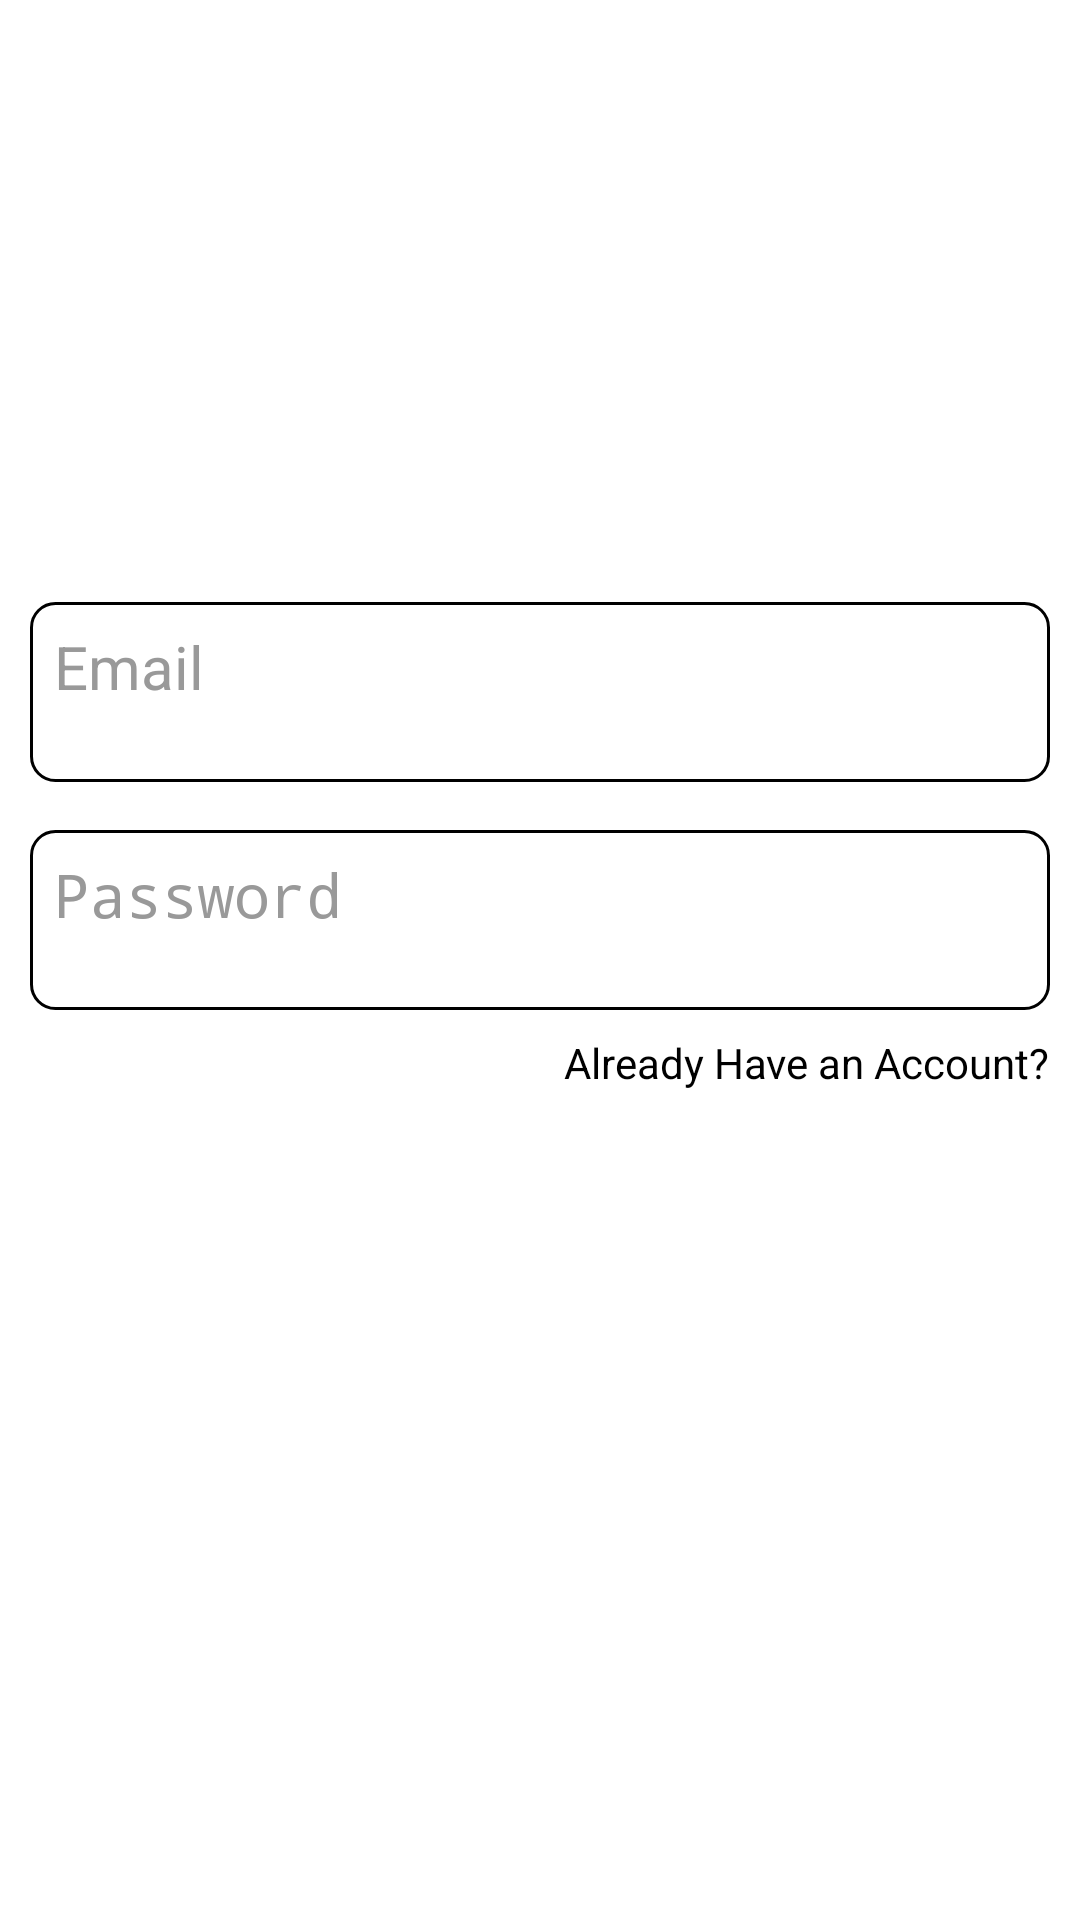

Produce the Android XML layout that renders to this screen, including the resource entries it uses.
<!-- AndroidManifest.xml: application theme Theme.NoteIt -->
<!-- res/layout/activity_sign_up.xml -->
<?xml version="1.0" encoding="utf-8"?>
<androidx.constraintlayout.widget.ConstraintLayout xmlns:android="http://schemas.android.com/apk/res/android"
    xmlns:app="http://schemas.android.com/apk/res-auto"
    xmlns:tools="http://schemas.android.com/tools"
    android:layout_width="match_parent"
    android:layout_height="match_parent"
    android:background="@color/white"
    tools:context=".SignUp">

    <LinearLayout
        android:layout_width="wrap_content"
        android:layout_height="wrap_content"
        app:layout_constraintTop_toTopOf="parent"
        app:layout_constraintBottom_toBottomOf="parent"
        app:layout_constraintLeft_toLeftOf="parent"
        app:layout_constraintRight_toRightOf="parent"
        android:orientation="vertical">

        <EditText
            android:id="@+id/signUpEmail"
            android:layout_width="340dp"
            android:layout_height="60dp"
            android:hint="@string/email"
            android:layout_marginBottom="16dp"
            android:textSize="20sp"
            android:textColor="@color/textColor"
            android:textColorHint="@color/textColorHint"
            android:inputType="textEmailAddress"
            android:background="@drawable/text_view_border"
            android:padding="8dp"/>

        <EditText
            android:id="@+id/signUpPassword"
            android:layout_width="340dp"
            android:layout_height="60dp"
            android:hint="@string/password"
            android:layout_marginBottom="8dp"
            android:textSize="20sp"
            android:textColor="@color/textColor"
            android:textColorHint="@color/textColorHint"
            android:inputType="textPassword"
            android:background="@drawable/text_view_border"
            android:padding="8dp"/>

        <TextView
            android:id="@+id/haveAnAccount"
            android:layout_width="wrap_content"
            android:layout_height="wrap_content"
            android:textColor="@color/textColor"
            android:textSize="14sp"
            android:layout_marginBottom="16dp"
            android:layout_gravity="right"
            android:text="@string/already_have_an_account"/>

        <Button
            android:id="@+id/signUp"
            android:layout_width="120dp"
            android:layout_height="60dp"
            android:layout_gravity="center_horizontal"
            app:cornerRadius="8dp"
            android:textColor="@color/white"
            android:backgroundTint="@color/accentColorPrimary"
            android:text="@string/sign_up"
            android:textSize="16sp"/>


    </LinearLayout>

</androidx.constraintlayout.widget.ConstraintLayout>
<!-- resources referenced by this layout -->
<resources>
  <color name="accentColorPrimary">#039BE5</color>
  <color name="textColor">#000000</color>
  <color name="textColorHint">#999999</color>
  <color name="white">#FFFFFFFF</color>
  <!-- drawable text_view_border (drawable) -->
  <?xml version="1.0" encoding="utf-8"?>
  <shape xmlns:android="http://schemas.android.com/apk/res/android">
      <stroke android:width="1dp" android:color="@color/black" />
      <corners android:radius="8dp" />
  </shape>
  <string name="already_have_an_account">Already Have an Account?</string>
  <string name="email">Email</string>
  <string name="password">Password</string>
  <string name="sign_up">Sign Up</string>
  <style name="Theme.NoteIt" parent="Theme.MaterialComponents.DayNight.DarkActionBar">
          
          <item name="colorPrimary">@color/accentColorPrimary</item>
          <item name="colorPrimaryVariant">@color/accentColorPrimary</item>
          <item name="colorOnPrimary">@color/white</item>
          
          <item name="colorSecondary">@color/accentColorSecondary</item>
          <item name="colorSecondaryVariant">@color/accentColorSecondary</item>
          <item name="colorOnSecondary">@color/black</item>
          
          <item name="android:statusBarColor" tools:targetApi="l">@color/accentColorSecondary</item>
          
  
          <item name="bottomSheetDialogTheme">@style/AppBottomSheetDialogTheme</item>
      </style>
  <color name="black">#FF000000</color>
  <color name="accentColorSecondary">#0277BD</color>
  <style name="AppBottomSheetDialogTheme" parent="Theme.Design.Light.BottomSheetDialog">
          <item name="bottomSheetStyle">@style/AppModalStyle</item>
      </style>
  <style name="AppModalStyle" parent="Widget.Design.BottomSheet.Modal">
          <item name="android:background">@drawable/rounded_dialog</item>
      </style>
  <!-- drawable rounded_dialog (drawable) -->
  <?xml version="1.0" encoding="utf-8"?>
  <shape xmlns:android="http://schemas.android.com/apk/res/android">
  
      <solid android:color="@color/white"/>
      <corners android:topLeftRadius="16dp"
          android:topRightRadius="16dp"/>
  </shape>
</resources>
